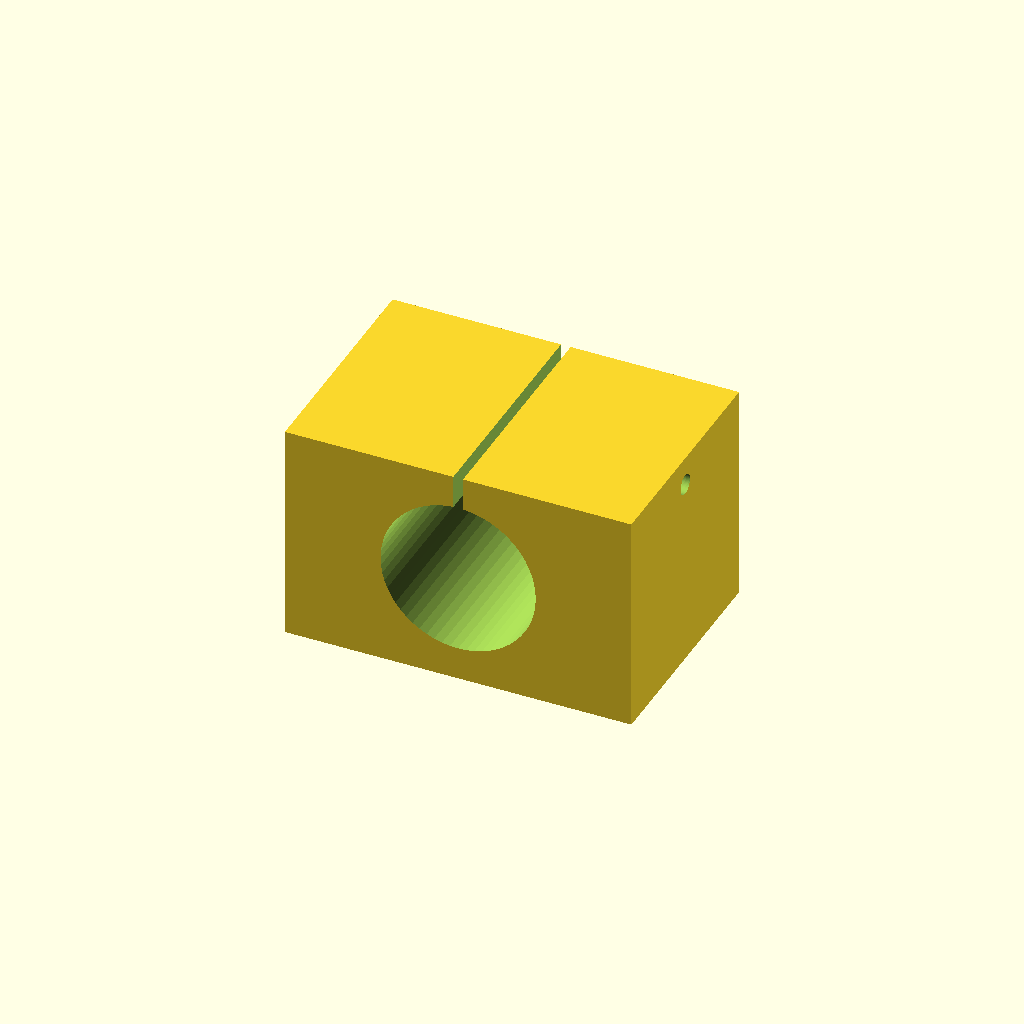
Cell 1: the model at its default parameters.
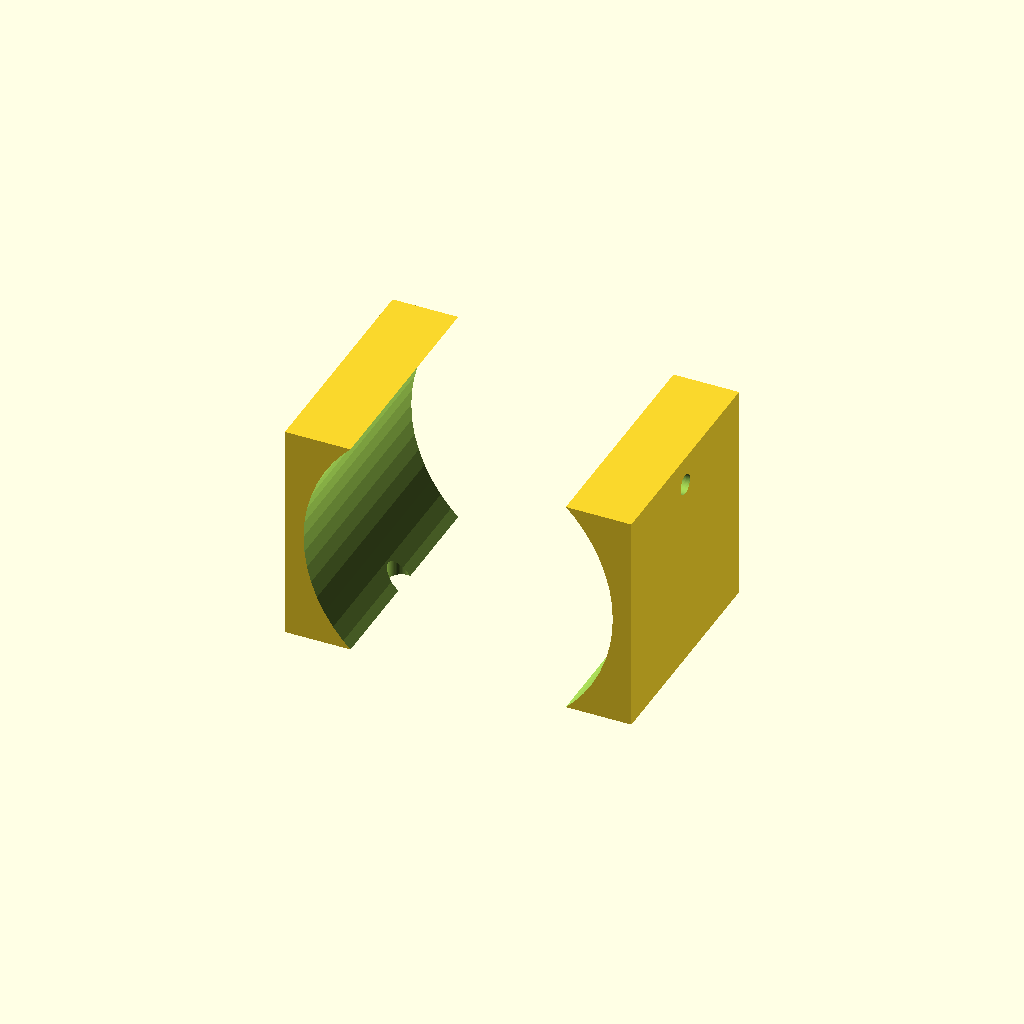
Cell 2: bearing_d = 64 (everything else at default).
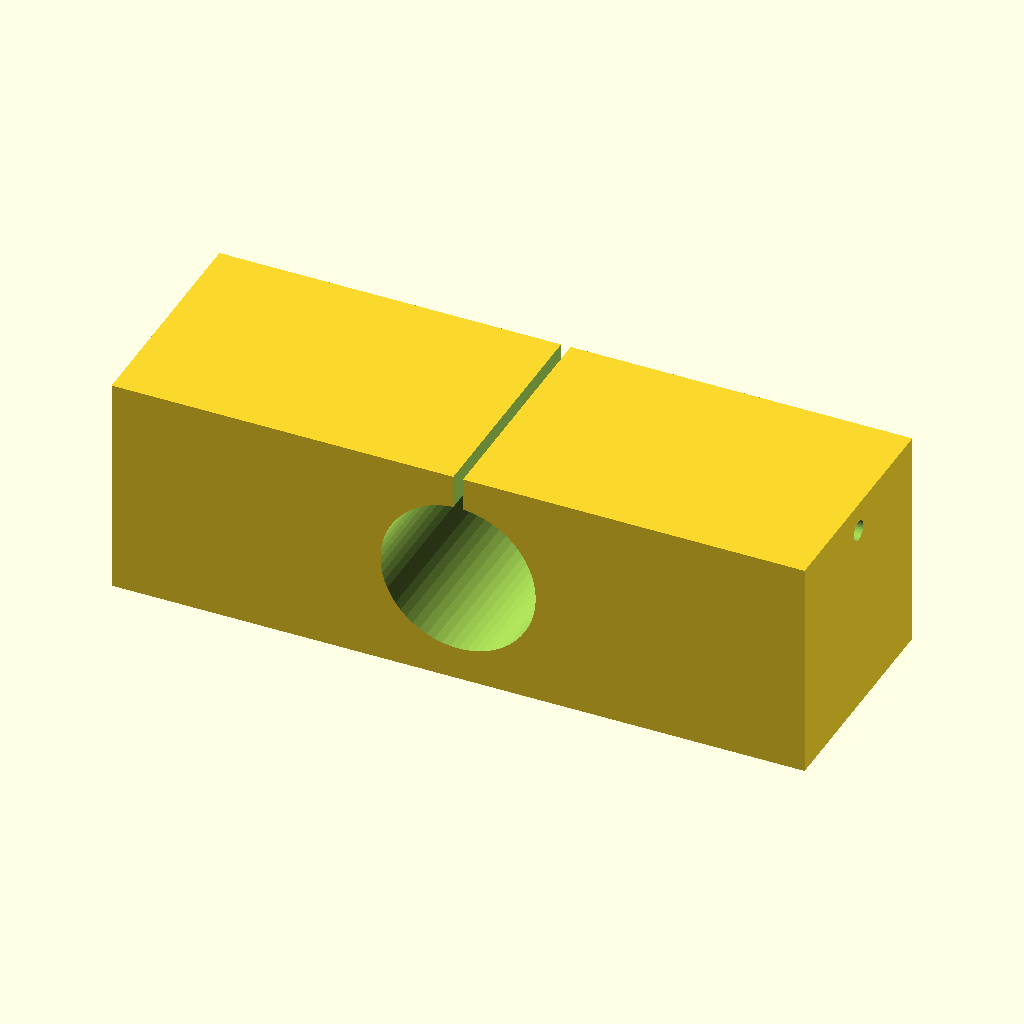
Cell 3: body_l = 144 (everything else at default).
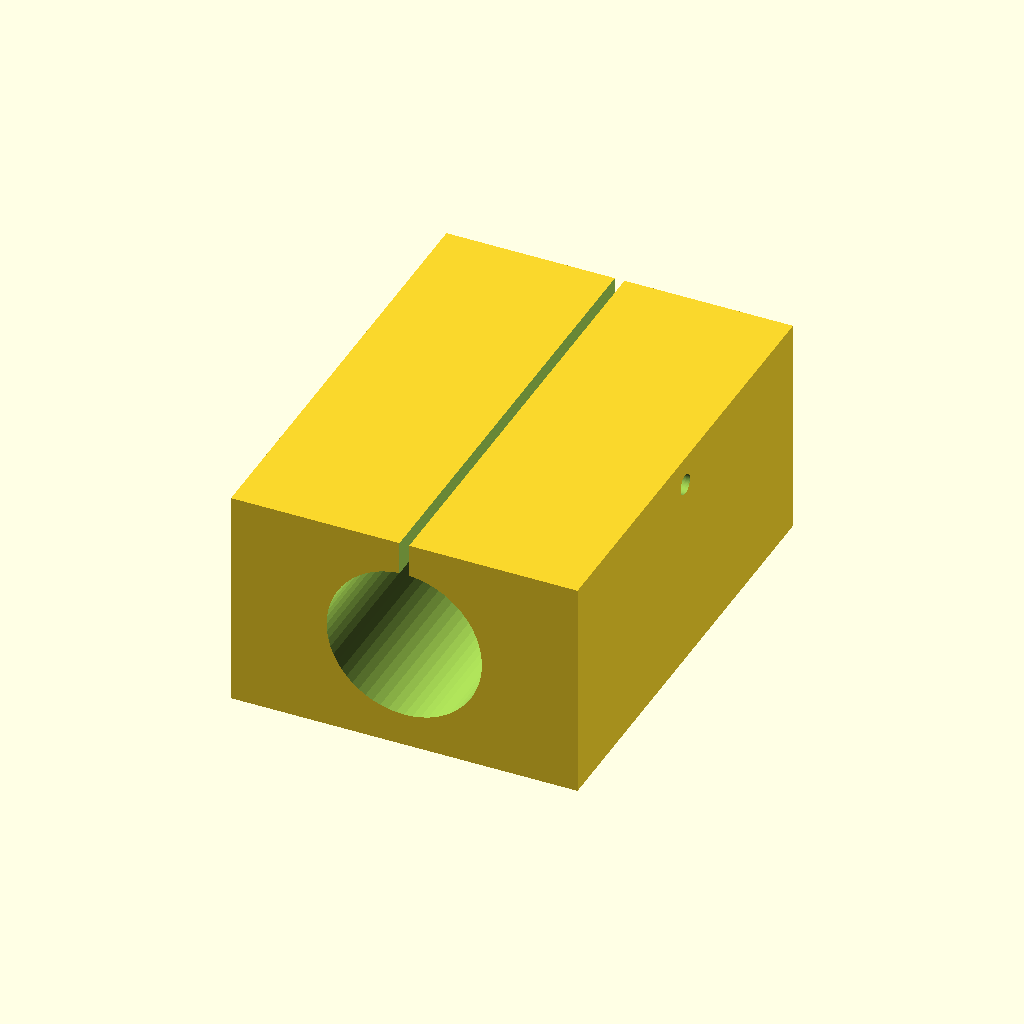
Cell 4: the same model with body_d = 96.
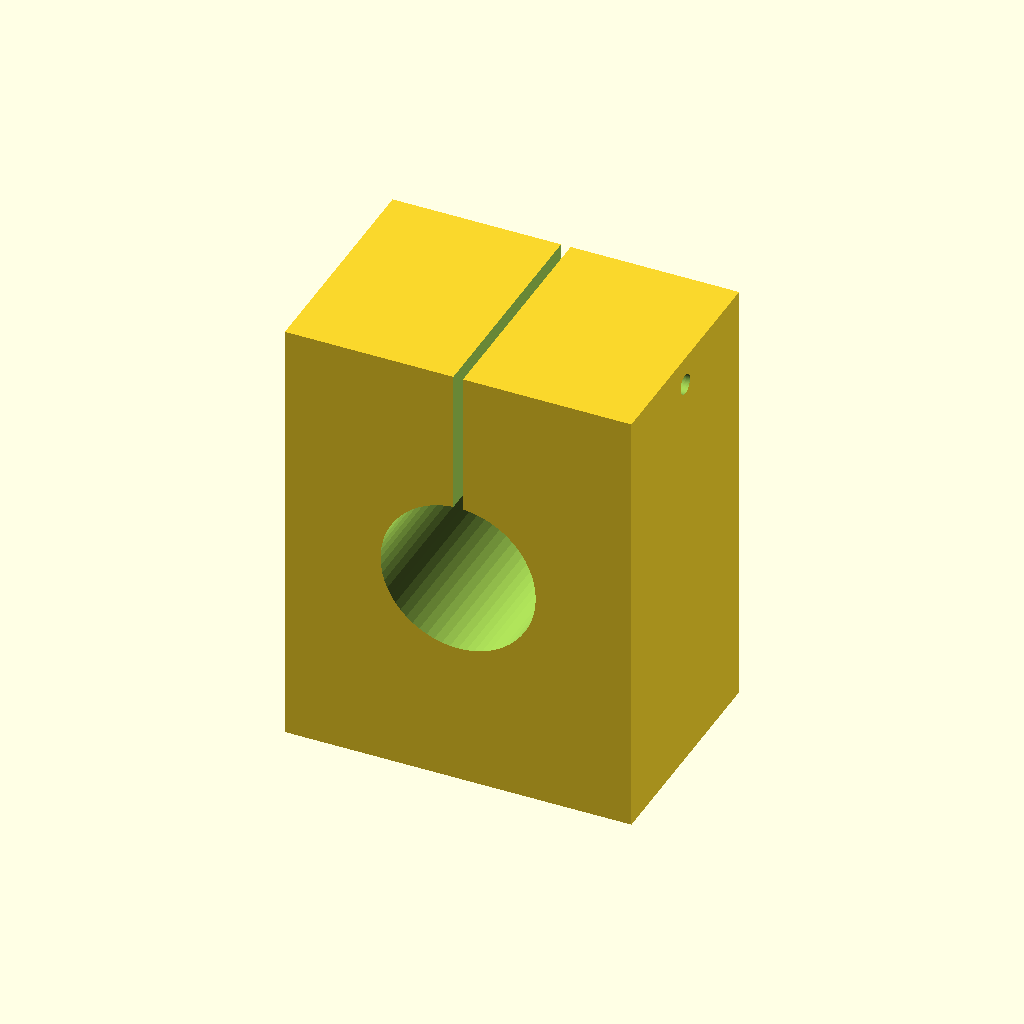
Cell 5: the same model with body_h = 92.
All cells are drawn from one camera (rotation 55°, 0°, 25°, orthographic, colour scheme Cornfield), so only the parameter changes between them.
Source of the model, optional_data/data/parts/part_0069.scad:
// Split housing for 32 mm OD linear bearing.
$fn = 60;
eps = 0.02;
bearing_d = 32;
body_l = 72;
body_d = 48;
body_h = 46;
slot_w = 2;
module mount_slot(x) {
    hull() {
        translate([x - 5, 0, -body_h / 2 - eps]) cylinder(d = 5.4, h = 8 + 2 * eps);
        translate([x + 5, 0, -body_h / 2 - eps]) cylinder(d = 5.4, h = 8 + 2 * eps);
    }
}
difference() {
    cube([body_l, body_d, body_h], center = true);
    translate([0, -body_d / 2 - eps, 0]) rotate([-90, 0, 0]) cylinder(d = bearing_d + 0.25, h = body_d + 2 * eps);
    translate([-slot_w / 2, -body_d / 2 - eps, 0]) cube([slot_w, body_d + 2 * eps, body_h / 2 + eps]);
    translate([-body_l / 2 - eps, 0, body_h / 2 - 6]) rotate([0, 90, 0]) cylinder(d = 4.2, h = body_l + 2 * eps);
    mount_slot(-body_l / 4);
    mount_slot(body_l / 4);
}
Parameter table extracted from the source (name, type, default, range or options):
eps: number, default 0.02
bearing_d: number, default 32
body_l: number, default 72
body_d: number, default 48
body_h: number, default 46
slot_w: number, default 2
